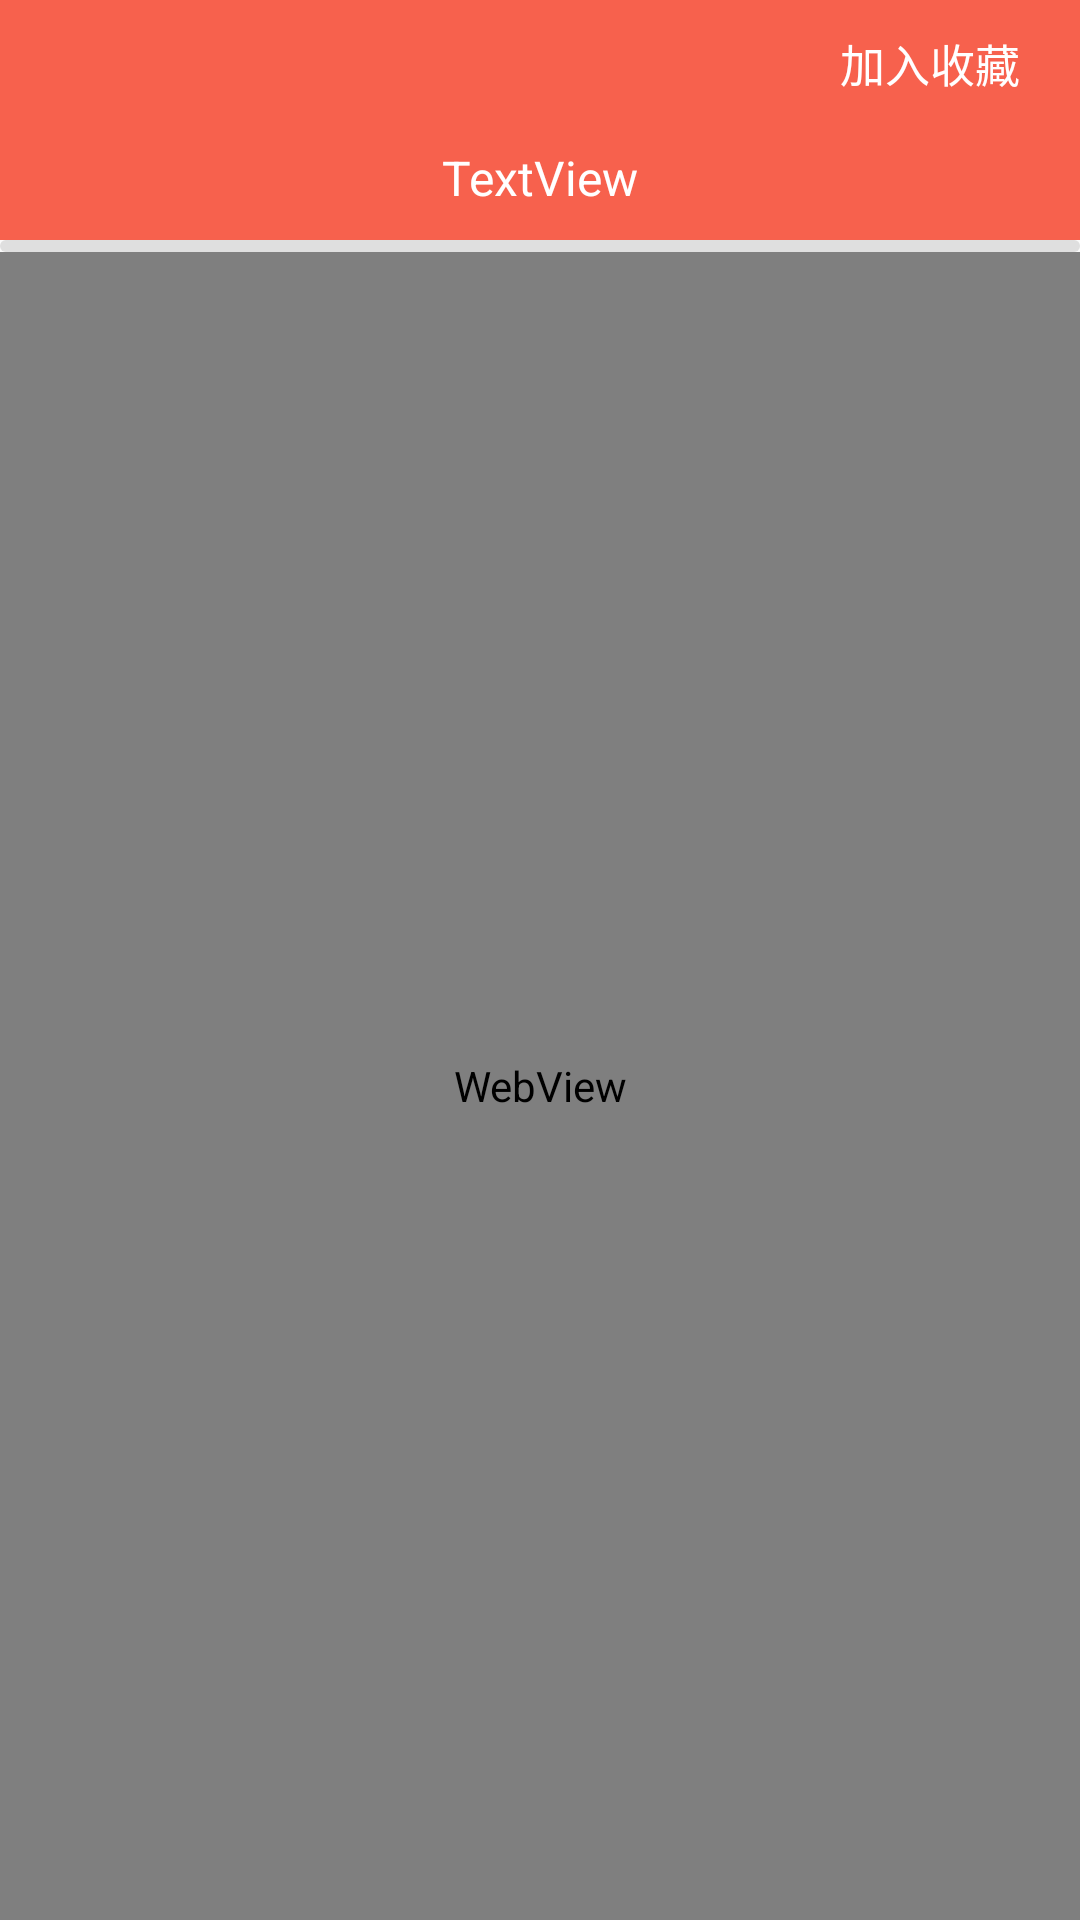

Android layout source for this screen:
<!-- AndroidManifest.xml: application theme AppTheme -->
<!-- res/layout/activity_webview_item.xml -->
<?xml version="1.0" encoding="utf-8"?>
<RelativeLayout xmlns:android="http://schemas.android.com/apk/res/android"
    xmlns:app="http://schemas.android.com/apk/res-auto"
    xmlns:tools="http://schemas.android.com/tools"
    android:id="@+id/activity_webview_item"
    android:layout_width="match_parent"
    android:layout_height="match_parent"
    tools:context="com.yulu.zhaoxinpeng.neteasenews.activity.Webview_itemActivity">

    <RelativeLayout
        android:id="@+id/webview_top"
        android:layout_width="match_parent"
        android:layout_height="80dp"
        android:background="@color/main_top_color">

        <ImageView
            android:id="@+id/webview_item_back"
            android:layout_width="30dp"
            android:layout_height="30dp"
            android:layout_alignParentLeft="true"
            android:layout_alignParentTop="true"
            android:layout_marginLeft="14dp"
            android:layout_marginTop="10dp"
            android:background="@drawable/action_button_back_pressed_light"  />

        <ImageView
            android:id="@+id/share_iv"
            android:layout_width="14dp"
            android:layout_height="14dp"
            android:layout_alignParentRight="true"
            android:layout_marginRight="110dp"
            android:layout_marginTop="14dp"
            android:layout_toLeftOf="@+id/webview_item_collect"
            android:background="@drawable/share_image"
             />

        <TextView
            android:id="@+id/webview_item_collect"
            android:layout_width="wrap_content"
            android:layout_height="wrap_content"
            android:layout_alignParentRight="true"
            android:layout_alignParentTop="true"
            android:layout_marginRight="20dp"
            android:layout_marginTop="10dp"
            android:text="加入收藏"
            android:textColor="#ffffff"
            android:textSize="15sp"
             />

        <TextView
            android:id="@+id/webview_item_title"
            android:layout_width="wrap_content"
            android:layout_height="wrap_content"
            android:layout_alignParentBottom="true"
            android:layout_centerHorizontal="true"
            android:layout_marginBottom="10dp"
            android:text="TextView"
            android:textColor="#ffffff"
            android:textSize="16sp" />
    </RelativeLayout>

    <ProgressBar
        android:id="@+id/webview_item_pro"
        style="?android:attr/progressBarStyleHorizontal"
        android:layout_width="match_parent"
        android:layout_height="4dp"
        android:layout_below="@+id/webview_top"
        android:layout_centerHorizontal="true"
        android:progressDrawable="@drawable/webview_progressbar_layerlist" />

    <WebView
        android:id="@+id/webview_item_wv"
        android:layout_width="match_parent"
        android:layout_height="match_parent"
        android:layout_below="@+id/webview_item_pro"
        android:layout_centerHorizontal="true"
        android:layout_centerVertical="true" />


</RelativeLayout>
<!-- resources referenced by this layout -->
<resources>
  <color name="main_top_color">#f7614d</color>
  <!-- drawable share_image (drawable) -->
  <?xml version="1.0" encoding="utf-8"?>
  <selector xmlns:android="http://schemas.android.com/apk/res/android">
      <item
          android:state_pressed="true"
          android:drawable="@drawable/share_iv_pressed"></item>
      <item
          android:state_pressed="false"
          android:drawable="@drawable/share_iv_normal"></item>
  </selector>
  <!-- drawable webview_progressbar_layerlist (drawable) -->
  <?xml version="1.0" encoding="utf-8"?>
  <layer-list xmlns:android="http://schemas.android.com/apk/res/android">
      <item android:id="@android:id/background">
          <shape>
              <solid android:color="#dfdfdf" />
              <corners android:radius="5dp" />
          </shape>
      </item>
      <item android:id="@android:id/progress">
          <clip>
              <shape>
                  <solid android:color="#43e844" />
                  <corners android:radius="5dp" />
              </shape>
          </clip>
      </item>
  </layer-list>
  <style name="AppTheme" parent="Theme.AppCompat.Light.NoActionBar">
          
          <item name="colorPrimary">@color/colorPrimary</item>
          <item name="colorPrimaryDark">@color/colorPrimaryDark</item>
          <item name="colorAccent">@color/colorAccent</item>
      </style>
  <color name="colorPrimary">#3F51B5</color>
  <color name="colorPrimaryDark">#303F9F</color>
  <color name="colorAccent">#FF4081</color>
</resources>
